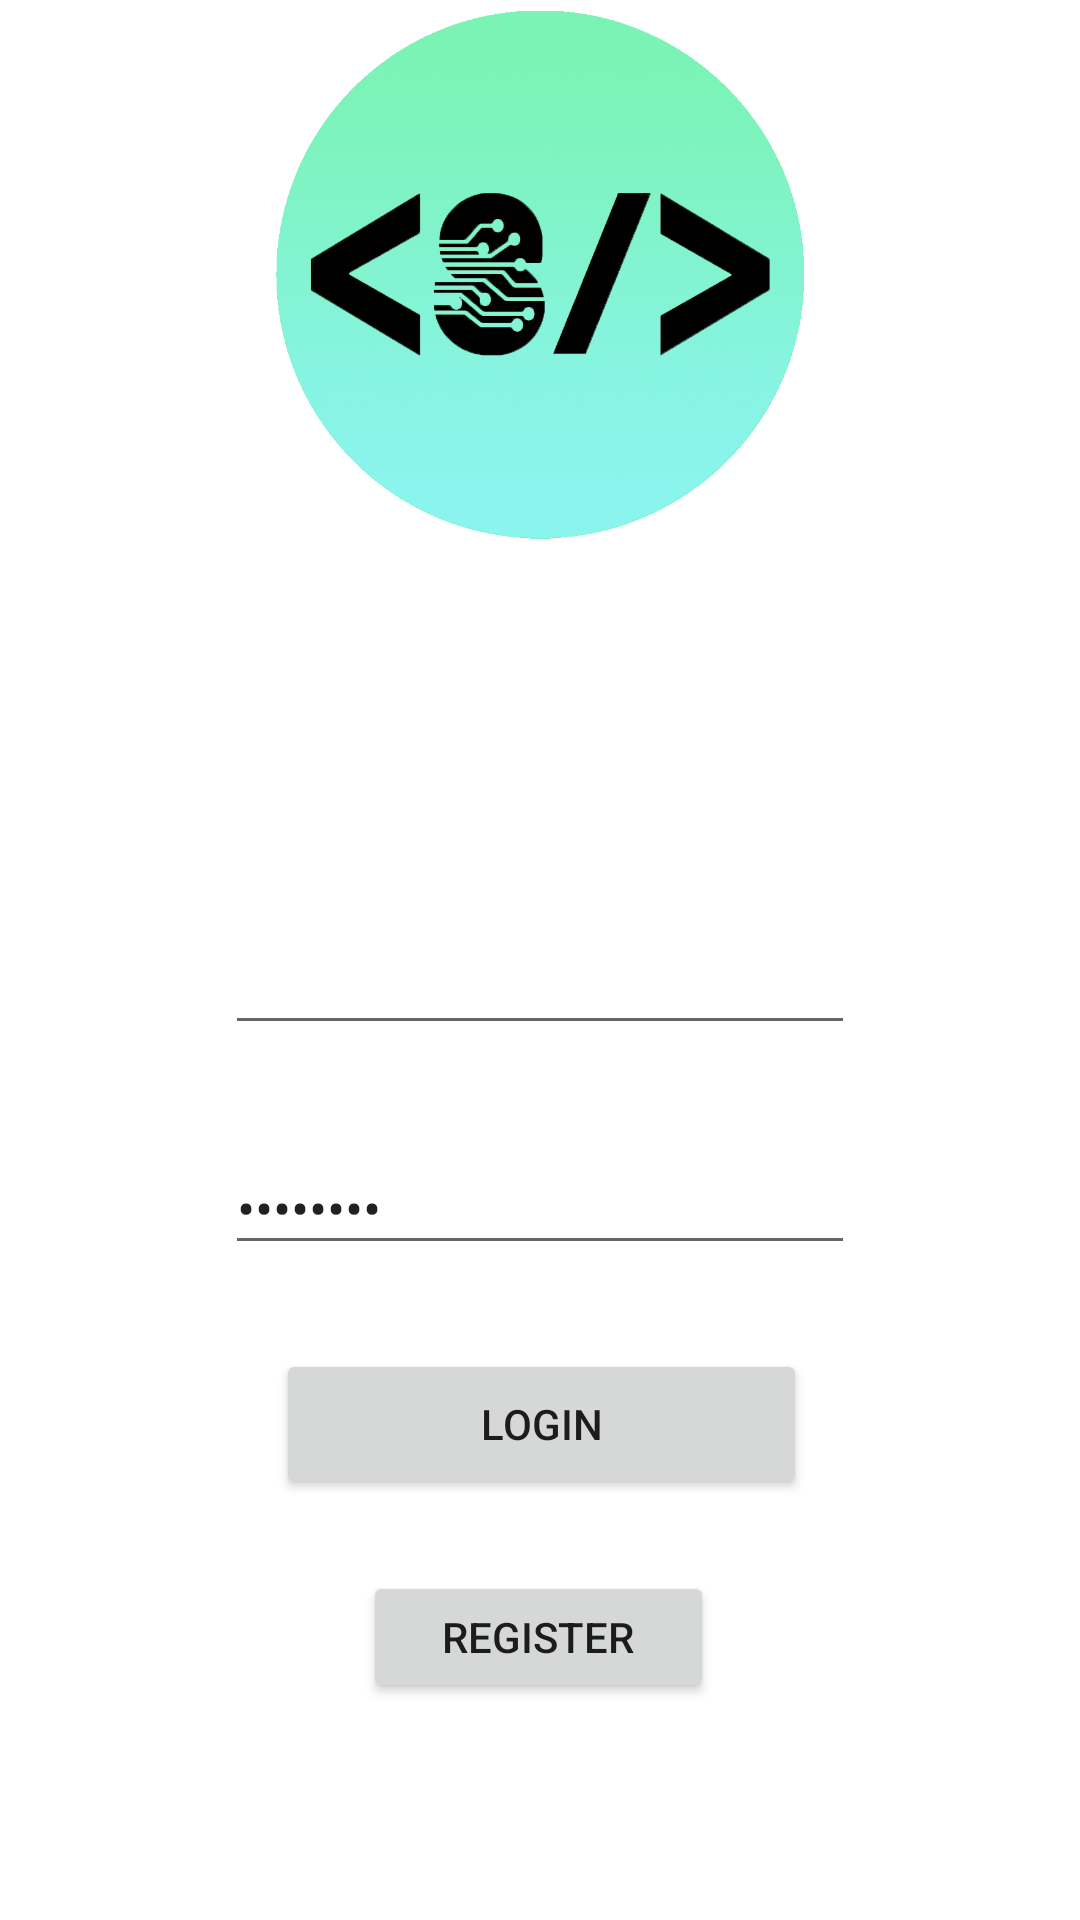

Android layout source for this screen:
<!-- AndroidManifest.xml: application theme Theme.Cardoza_IMApp -->
<!-- res/layout/loginscreen.xml -->
<?xml version="1.0" encoding="utf-8"?>
<androidx.constraintlayout.widget.ConstraintLayout xmlns:android="http://schemas.android.com/apk/res/android"
    xmlns:app="http://schemas.android.com/apk/res-auto"
    xmlns:tools="http://schemas.android.com/tools"
    android:layout_width="match_parent"
    android:layout_height="match_parent"
    tools:context=".LoginScreen">

    <Button
        android:id="@+id/button2"
        android:layout_width="117dp"
        android:layout_height="44dp"
        android:layout_marginTop="24dp"
        android:text="register"
        app:layout_constraintEnd_toEndOf="@+id/button"
        app:layout_constraintHorizontal_bias="0.483"
        app:layout_constraintStart_toStartOf="@+id/button"
        app:layout_constraintTop_toBottomOf="@+id/button" />

    <ImageView
        android:id="@+id/imageView2"
        android:layout_width="176dp"
        android:layout_height="183dp"
        android:src="@drawable/pusanghilaw"
        app:layout_constraintEnd_toEndOf="parent"
        app:layout_constraintHorizontal_bias="0.5"
        app:layout_constraintStart_toStartOf="parent"
        tools:layout_editor_absoluteY="56dp" />

    <EditText
        android:id="@+id/editTextTextPassword"
        android:layout_width="wrap_content"
        android:layout_height="wrap_content"
        android:layout_marginTop="32dp"
        android:ems="10"
        android:inputType="textPassword"
        android:text="Password"
        app:layout_constraintEnd_toEndOf="@+id/editTextTextPersonName"
        app:layout_constraintHorizontal_bias="0.0"
        app:layout_constraintStart_toStartOf="@+id/editTextTextPersonName"
        app:layout_constraintTop_toBottomOf="@+id/editTextTextPersonName" />

    <EditText
        android:id="@+id/editTextTextPersonName"
        android:layout_width="wrap_content"
        android:layout_height="wrap_content"
        android:layout_marginTop="124dp"
        android:ems="10"
        android:inputType="textPersonName"
        app:layout_constraintEnd_toEndOf="@+id/imageView2"
        app:layout_constraintStart_toStartOf="@+id/imageView2"
        app:layout_constraintTop_toBottomOf="@+id/imageView2"
        tools:text="Username" />

    <Button
        android:id="@+id/button"
        android:layout_width="177dp"
        android:layout_height="50dp"
        android:layout_marginTop="28dp"
        android:text="Login"
        app:layout_constraintEnd_toEndOf="@+id/editTextTextPassword"
        app:layout_constraintHorizontal_bias="0.515"
        app:layout_constraintStart_toStartOf="@+id/editTextTextPassword"
        app:layout_constraintTop_toBottomOf="@+id/editTextTextPassword" />

</androidx.constraintlayout.widget.ConstraintLayout>
<!-- resources referenced by this layout -->
<resources>
  <!-- drawable pusanghilaw: png bitmap (drawable-v24, 355075 bytes) -->
  <style name="Theme.Cardoza_IMApp" parent="Theme.MaterialComponents.DayNight.DarkActionBar">
          
          <item name="colorPrimary">@color/purple_500</item>
          <item name="colorPrimaryVariant">@color/purple_700</item>
          <item name="colorOnPrimary">@color/white</item>
          
          <item name="colorSecondary">@color/teal_200</item>
          <item name="colorSecondaryVariant">@color/teal_700</item>
          <item name="colorOnSecondary">@color/black</item>
          
          <item name="android:statusBarColor" tools:targetApi="l">?attr/colorPrimaryVariant</item>
          
      </style>
  <!-- not gathered from this repository: default colours our renderer supplied (Android Studio template values) -->
  <color name="purple_500">#FF6200EE</color>
  <color name="purple_700">#FF3700B3</color>
  <color name="teal_200">#FF03DAC5</color>
  <color name="teal_700">#FF018786</color>
  <color name="black">#FF000000</color>
  <color name="white">#FFFFFFFF</color>
</resources>
